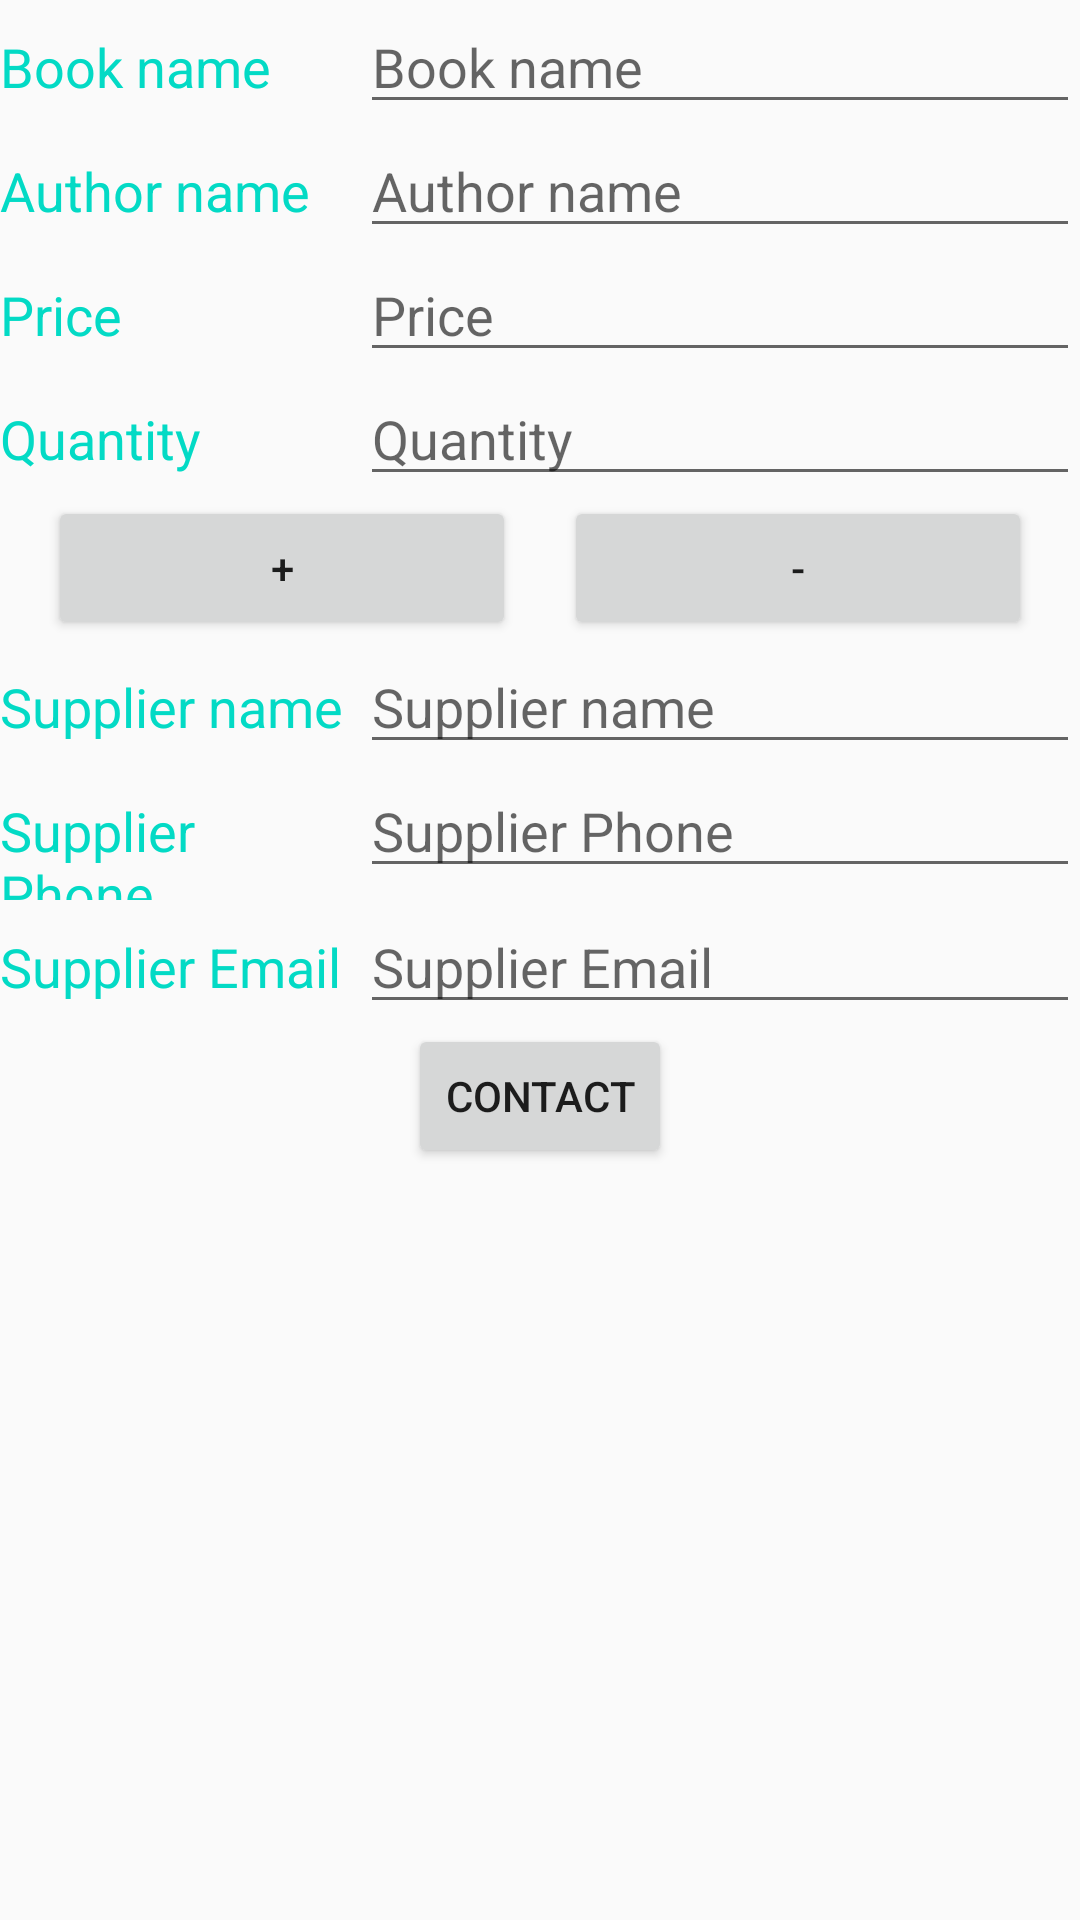

The Android layout XML behind this screen, and the referenced resources:
<!-- AndroidManifest.xml: application theme AppTheme -->
<!-- res/layout/activity_editor.xml -->
<?xml version="1.0" encoding="utf-8"?>
<LinearLayout xmlns:android="http://schemas.android.com/apk/res/android"
    android:layout_width="match_parent"
    android:layout_height="match_parent"
    android:orientation="vertical">

    <LinearLayout
        android:layout_width="match_parent"
        android:layout_height="wrap_content"
        android:orientation="horizontal">

        <TextView
            style="@style/CategoryTheme"
            android:text="@string/editor_book_name" />

        <EditText
            android:id="@+id/edit_book_name"
            style="@style/EditTextTheme"
            android:hint="@string/editor_book_name"
            android:inputType="textCapWords" />
    </LinearLayout>

    <LinearLayout
        android:layout_width="match_parent"
        android:layout_height="wrap_content"
        android:orientation="horizontal">

        <TextView
            style="@style/CategoryTheme"
            android:text="@string/editor_author_name" />

        <EditText
            android:id="@+id/edit_author_name"
            style="@style/EditTextTheme"
            android:hint="@string/editor_author_name"
            android:inputType="textCapWords" />
    </LinearLayout>

    <LinearLayout
        android:layout_width="match_parent"
        android:layout_height="wrap_content"
        android:orientation="horizontal">

        <TextView
            style="@style/CategoryTheme"
            android:text="@string/editor_price" />

        <EditText
            android:id="@+id/edit_price"
            style="@style/EditTextTheme"
            android:hint="@string/editor_price"
            android:inputType="numberDecimal" />
    </LinearLayout>

    <LinearLayout
        android:layout_width="match_parent"
        android:layout_height="wrap_content"
        android:orientation="horizontal">

        <TextView
            style="@style/CategoryTheme"
            android:text="@string/editor_quantity" />

        <EditText
            android:id="@+id/edit_quantity"
            style="@style/EditTextTheme"
            android:hint="@string/editor_quantity"
            android:inputType="number" />
    </LinearLayout>

    <LinearLayout
        android:layout_width="match_parent"
        android:layout_height="wrap_content"
        android:orientation="horizontal">

        <Button
            android:id="@+id/up_button"
            android:layout_width="0dp"
            android:layout_height="wrap_content"
            android:layout_marginLeft="16dp"
            android:layout_marginRight="8dp"
            android:layout_weight="1"
            android:text="+" />

        <Button
            android:id="@+id/down_button"
            android:layout_width="0dp"
            android:layout_height="wrap_content"
            android:layout_marginLeft="8dp"
            android:layout_marginRight="16dp"
            android:layout_weight="1"
            android:text="-" />

    </LinearLayout>

    <LinearLayout
        android:layout_width="match_parent"
        android:layout_height="wrap_content"
        android:orientation="horizontal">

        <TextView
            style="@style/CategoryTheme"
            android:text="@string/editor_supplier_name" />

        <EditText
            android:id="@+id/edit_supp_name"
            style="@style/EditTextTheme"
            android:hint="@string/editor_supplier_name"
            android:inputType="textCapWords" />
    </LinearLayout>

    <LinearLayout
        android:layout_width="match_parent"
        android:layout_height="wrap_content"
        android:orientation="horizontal">

        <TextView
            style="@style/CategoryTheme"
            android:text="@string/editor_supplier_phone" />

        <EditText
            android:id="@+id/edit_supp_phone"
            style="@style/EditTextTheme"
            android:hint="@string/editor_supplier_phone"
            android:inputType="number" />
    </LinearLayout>

    <LinearLayout
        android:layout_width="match_parent"
        android:layout_height="wrap_content"
        android:orientation="horizontal">

        <TextView
            style="@style/CategoryTheme"
            android:text="@string/editor_supplier_email" />

        <EditText
            android:id="@+id/edit_supp_email"
            style="@style/EditTextTheme"
            android:hint="@string/editor_supplier_email"
            android:inputType="text" />
    </LinearLayout>

    <Button
        android:id="@+id/contact_button"
        android:layout_width="wrap_content"
        android:layout_height="wrap_content"
        android:layout_gravity="center_horizontal"
        android:text="@string/editor_contact_button" />
</LinearLayout>
<!-- resources referenced by this layout -->
<resources>
  <string name="editor_author_name">Author name</string>
  <string name="editor_book_name">Book name</string>
  <string name="editor_contact_button">Contact</string>
  <string name="editor_price">Price</string>
  <string name="editor_quantity">Quantity</string>
  <string name="editor_supplier_email">Supplier Email</string>
  <string name="editor_supplier_name">Supplier name</string>
  <string name="editor_supplier_phone">Supplier Phone</string>
  <style name="CategoryTheme">
          <item name="android:layout_height">wrap_content</item>
          <item name="android:layout_width">0dp</item>
          <item name="android:layout_weight">1</item>
          <item name="android:textAppearance">?android:textAppearanceMedium</item>
          <item name="android:textColor">@color/colorAccent</item>
      </style>
  <style name="EditTextTheme">
          <item name="android:layout_height">wrap_content</item>
          <item name="android:layout_width">0dp</item>
          <item name="android:layout_weight">2</item>
      </style>
  <style name="AppTheme" parent="Base.Theme.AppCompat.Light.DarkActionBar">
          
          <item name="colorPrimary">@color/colorPrimary</item>
          <item name="colorPrimaryDark">@color/colorPrimaryDark</item>
          <item name="colorAccent">@color/colorAccent</item>
      </style>
  <!-- not gathered from this repository: default colours our renderer supplied (Android Studio template values) -->
  <color name="colorPrimary">#FF6200EE</color>
  <color name="colorPrimaryDark">#FF3700B3</color>
  <color name="colorAccent">#FF03DAC5</color>
</resources>
